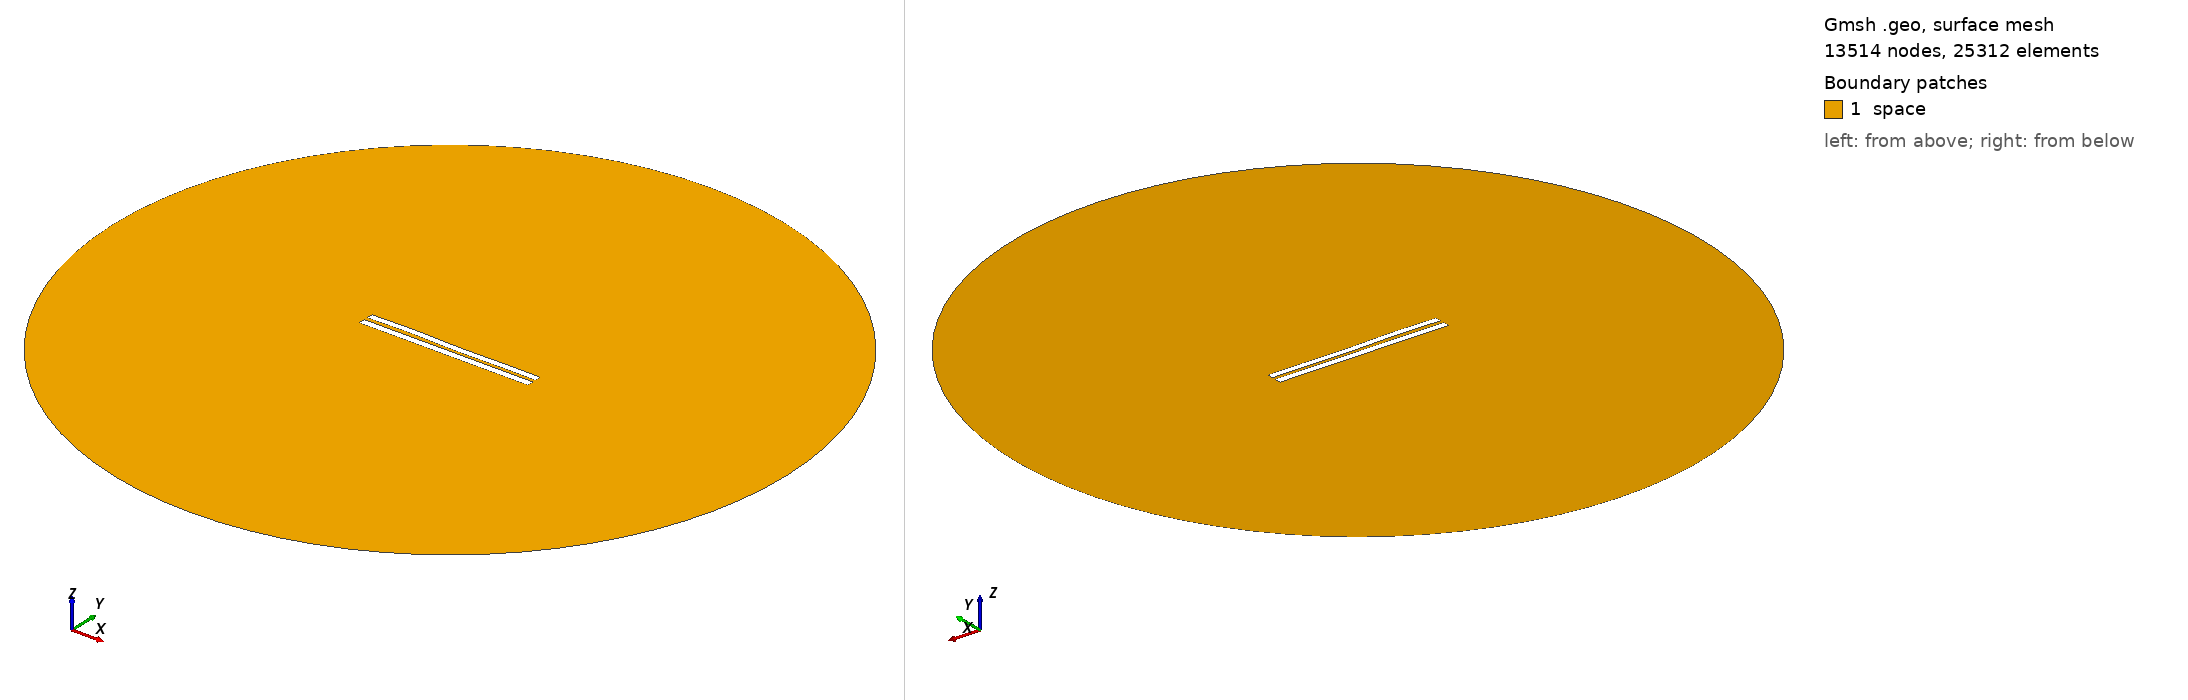

Gmsh geometry script, surface-meshed: 13514 nodes, 25312 surface elements. Boundary patches (legend numbers): 1 space. Left view from above one corner, right view from below the opposite corner. Legend entries are the model's physical surfaces. The drawing asked Gmsh for element sizes between 1% and 20% of the model's largest extent; the script's own settings can give other sizes.

=== 5075.geo (drawn) ===
//---------------------------------------
// Geometry kernel
//---------------------------------------

SetFactory("OpenCASCADE");



//---------------------------------------
// Parameters of the geometry
//---------------------------------------

// Overetch of the upper plate
overetch = 0.125;

// Distance between the plates
distance = 2.25;

// Discretization over the x axis (for the deformation)
nx = 50; 

// Length of the plate
L = 100 - overetch; 

// Number of modes
n = 4; 

// 1st mode coefficient
coeff(1) = -0.15;
beta(1) = 0.596864 * 3.1415926535 / L;

// 2nd mode coefficient
coeff(2) = 0.0;
beta(2) = 1.49418 * 3.1415926535 / L;

// 3rd mode coefficient
coeff(3) = 0.15;
beta(3) = 2.50025 * 3.1415926535 / L;

// 4th mode coefficient
coeff(4) = 0.15;
beta(4) = 3.49999 * 3.1415926535 / L;



//---------------------------------------
// Upper plate (deformed rectangle)
//---------------------------------------

// Coordiantes of the upper plate
xmin = -50;
xmax = 50 - overetch;

// Height of the upper plate
yheight = 4 - 2 * overetch;

// Indexes of the points
UpperID[] = {};
LowerID[] = {};
LeftID[] = {};
RightID[] = {};

// Point index
p = 1;

// Horizontal edges
For i In {1:nx}
    x = xmin + (i-1)*(xmax - xmin)/(nx-1);

    y_bottom = distance / 2 + overetch;
    For j In {1:n}
        C = (Cosh(beta(j)*L) + Cos(beta(j)*L)) / (Sinh(beta(j)*L) + Sin(beta(j)*L));
        y_bottom  = y_bottom + coeff(j) * (Cosh(beta(j)*(x+50)) - Cos(beta(j)*(x+50)) - C * (Sinh(beta(j)*(x+50)) - Sin(beta(j)*(x+50))));
    EndFor

    y_top = y_bottom + yheight;

    Point(p) = {x, y_top, 0, 1.0};
    UpperID[i] = p;
    p = p + 1;

    Point(p) = {x, y_bottom, 0, 1.0};
    LowerID[i] = p;
    p = p + 1;
EndFor

// Create point lists
UpperPts[] = {}; LowerPts[] = {};
For i In {1:nx}
  UpperPts[] += {UpperID[i]};
  LowerPts[] += {LowerID[i]};
EndFor

// Build splines
Spline(1) = {UpperPts[]};
Spline(2) = {LowerPts[]};
Line(3) = {LowerPts[nx-1], UpperPts[nx-1]};
Line(4) = {LowerPts[0], UpperPts[0]};

// Build the plane surface
Curve Loop(1) = {2, 3, -1, -4};
Plane Surface(1) = {1};



//---------------------------------------
// Lower plate (rectangle)
//---------------------------------------

// Vertices
Point(1001) = {-50, -1, 0, 1.0};
Point(1002) = { 50, -1, 0, 1.0};
Point(1003) = { 50,  -5, 0, 1.0};
Point(1004) = {-50,  -5, 0, 1.0};

// Edges
Line(5) = {1001, 1002};
Line(6) = {1002, 1003};
Line(7) = {1003, 1004};
Line(8) = {1004, 1001};

// Plane surface
Line Loop(2) = {5, 6, 7, 8};
Plane Surface(2) = {2}; 



//---------------------------------------
// Outer (fictious) boundary
//---------------------------------------

// Points
Point(1005) = {0, 0, 0};       // Center
Point(1006) = {200, 0, 0};     // Start point
Point(1007) = {0, 200, 0};     // 90 degrees
Point(1008) = {-200, 0, 0};    // 180 degrees
Point(1009) = {0, -200, 0};    // 270 degrees

// Circle arcs (each needs start, center, end)
Circle(9) = {1006, 1005, 1007};
Circle(10) = {1007, 1005, 1008};
Circle(11) = {1008, 1005, 1009};
Circle(12) = {1009, 1005, 1006};

// Plane surface for the entire domain
Curve Loop(3) = {9, 10, 11, 12};
Surface(3) = {3};

// Subtract the plates from the whole domain to obtain the actual domain where we want to solve the equations
BooleanDifference{ Surface{3}; Delete; }{ Surface{1}; Surface{2}; Delete; }




//---------------------------------------
// Transfinite Lines/Curves
//---------------------------------------

// Set the number of points on the boundaries
r = 7;

// Plates
Transfinite Curve {1, 2} = 50*r Using Progression 1;
Transfinite Curve {3, 4} = 2*r Using Progression 1;
Transfinite Line {5, 7} = 50*r Using Progression 1;
Transfinite Line {6, 8} = 2*r Using Progression 1;

// Outer boundary
Transfinite Line {9, 10, 11, 12} = 20 Using Progression 1;



//---------------------------------------
// Physical groups
//---------------------------------------                

// Physical curves (boundaries)
Physical Line("force_segment", 10) = {2};
Physical Line("upper_plate", 11) = {1, 3, 4};
Physical Line("lower_plate", 12) = {5, 6, 7, 8};
Physical Line("boundary", 20) = {9, 10, 11, 12};

// Physical Surfaces
Physical Surface("space", 30) = {3};



//---------------------------------------
// 6. Generate the Mesh
//---------------------------------------

// 2D mesh generation
Mesh 2;
